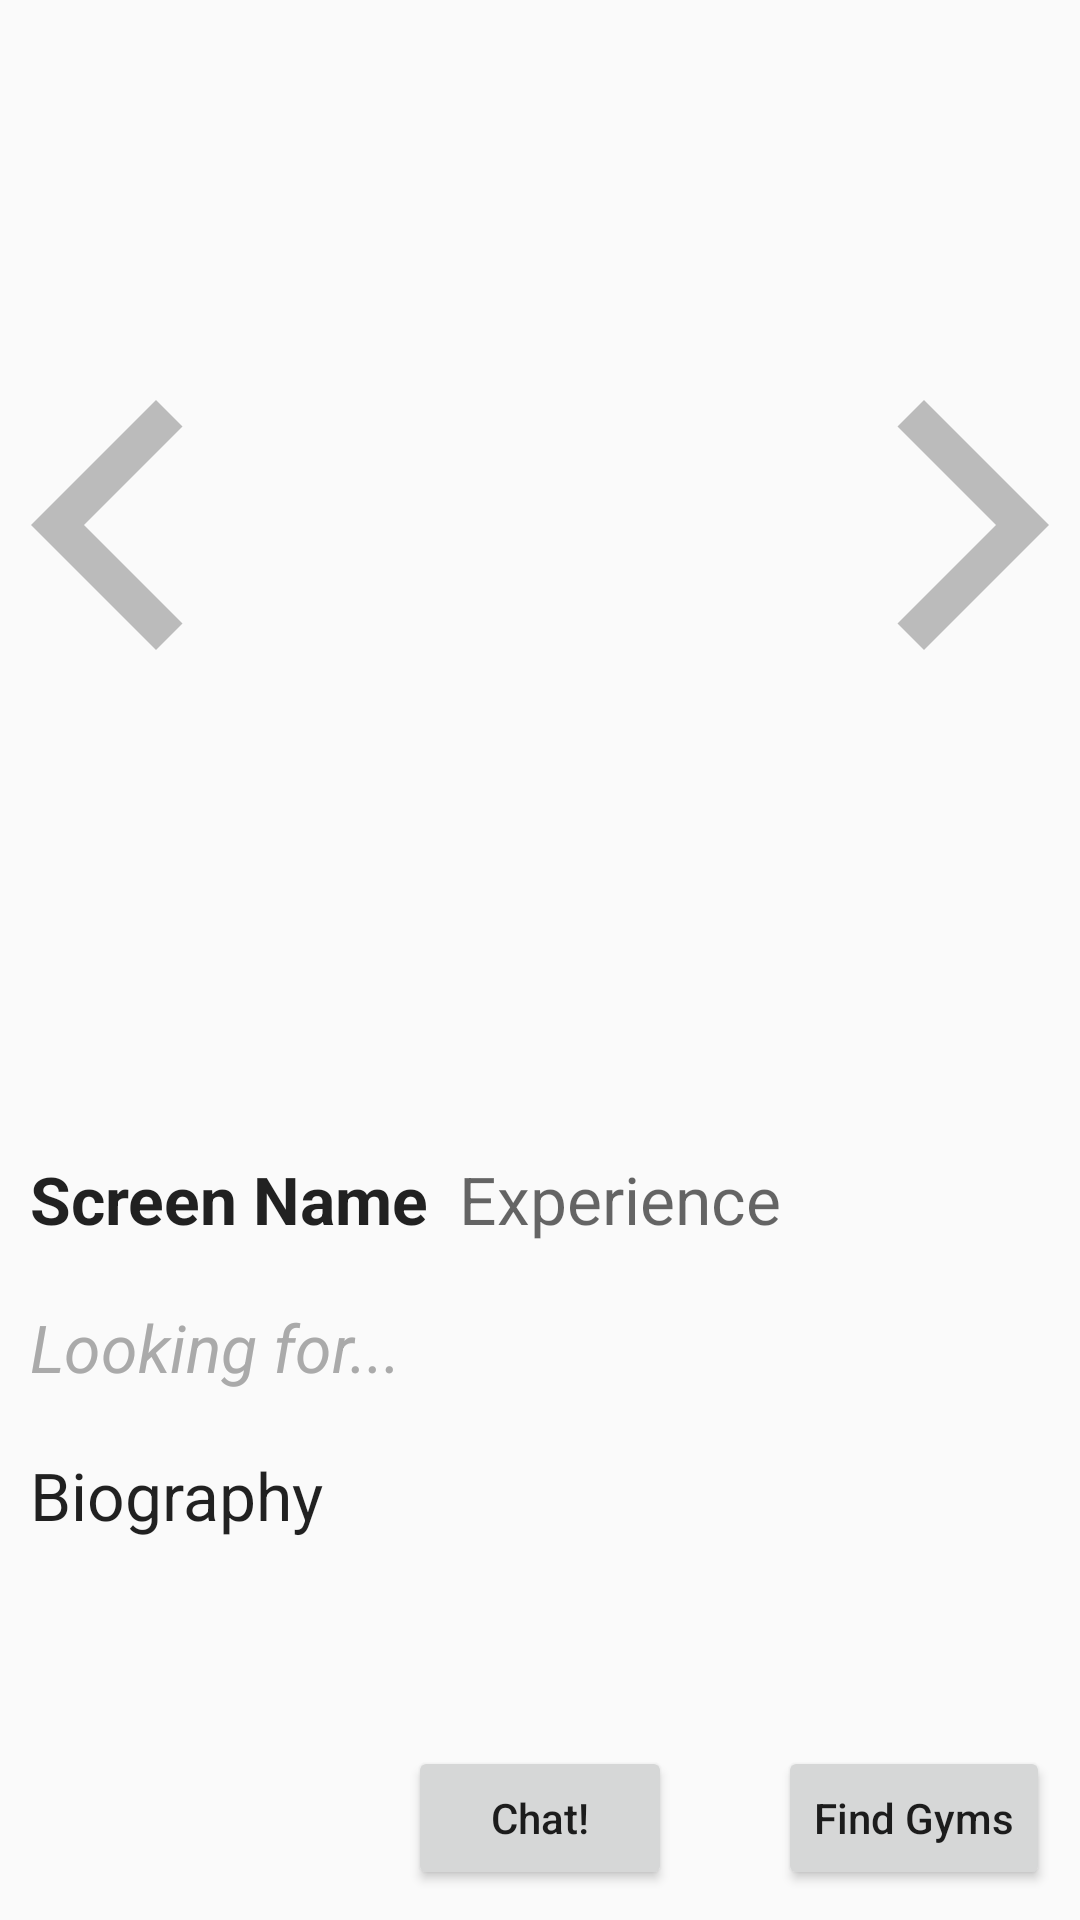

Here is an Android app screen rendered from its layout file. Give the layout XML and the strings, colors and styles it references.
<!-- AndroidManifest.xml: application theme AppTheme -->
<!-- res/layout/activity_view_profile.xml -->
<?xml version="1.0" encoding="utf-8"?>
<RelativeLayout
    xmlns:android="http://schemas.android.com/apk/res/android"
    xmlns:app="http://schemas.android.com/apk/res-auto"
    xmlns:tools="http://schemas.android.com/tools"
    android:layout_width="match_parent"
    android:layout_height="match_parent"
    tools:context=".ViewProfileActivity">

    <AdapterViewFlipper
        android:id="@+id/adapterViewFlipper"
        android:layout_width="match_parent"
        android:layout_height="375dp"/>


    <ImageView
        android:id="@+id/ivBackArrow"
        android:layout_width="100dp"
        android:layout_height="100dp"
        android:scaleX="-1"
        android:layout_marginStart="-15dp"
        android:src="@drawable/ic_baseline_arrow_forward_ios_24"
        android:onClick="onPrevClicked"
        android:layout_marginTop="125dp"/>

    <ImageView
        android:id="@+id/ivForwardArrow"
        android:layout_width="100dp"
        android:layout_height="100dp"
        android:layout_marginEnd="-15dp"
        android:src="@drawable/ic_baseline_arrow_forward_ios_24"
        android:layout_marginTop="125dp"
        android:onClick="onNextClicked"
        android:layout_alignParentEnd="true"/>


    <TextView
        android:paddingLeft="10dp"
        android:id="@+id/tvViewProfileScreenName"
        android:layout_width="wrap_content"
        android:layout_height="wrap_content"
        android:text="Screen Name"
        android:layout_marginTop="10dp"
        android:layout_below="@id/adapterViewFlipper"
        android:textAppearance="@style/TextAppearance.AppCompat.Large"
        android:textStyle="bold"/>
    <TextView
        android:paddingLeft="10dp"
        android:paddingRight="10dp"
        android:id="@+id/tvViewProfileBiography"
        android:layout_width="match_parent"
        android:layout_height="wrap_content"
        android:text="Biography"
        android:layout_marginTop="10dp"
        android:layout_below="@id/tvViewProfilePreference"
        android:textAppearance="@style/TextAppearance.AppCompat.Large"/>
    
    <TextView
        android:id="@+id/tvViewProfileExperience"
        android:layout_width="wrap_content"
        android:layout_height="wrap_content"
        android:hint="Experience"
        android:layout_below="@+id/adapterViewFlipper"
        android:layout_marginTop="10dp"
        android:layout_marginStart="10dp"
        android:layout_toEndOf="@+id/tvViewProfileScreenName"
        android:textAppearance="@style/TextAppearance.AppCompat.Large"/>

    <TextView
        android:padding="10dp"
        android:id="@+id/tvViewProfilePreference"
        android:layout_width="match_parent"
        android:layout_height="wrap_content"
        android:text="Looking for..."
        android:layout_marginTop="10dp"
        android:layout_below="@id/tvViewProfileScreenName"
        android:textAppearance="@style/TextAppearance.AppCompat.Large"
        android:textStyle="italic"
        android:textColor="@android:color/darker_gray"/>

    <Button
        android:id="@+id/btnStartPrivateChat"
        android:layout_width="wrap_content"
        android:layout_height="wrap_content"
        android:textAllCaps="false"
        android:text="Chat!"
        android:layout_alignParentBottom="true"
        android:layout_centerHorizontal="true"
        android:layout_marginBottom="10dp"/>

    <Button
        android:id="@+id/btnFindGyms"
        android:layout_width="wrap_content"
        android:layout_height="wrap_content"
        android:layout_alignParentEnd="true"
        android:text="Find Gyms"
        android:textAllCaps="false"
        android:layout_margin="10dp"
        android:layout_alignParentBottom="true"/>
    



</RelativeLayout>
<!-- resources referenced by this layout -->
<resources>
  <!-- drawable ic_baseline_arrow_forward_ios_24 (drawable) -->
  <vector android:height="24dp" android:tint="#BBBBBB"
      android:viewportHeight="24" android:viewportWidth="24"
      android:width="24dp" xmlns:android="http://schemas.android.com/apk/res/android">
      <path android:fillColor="@android:color/white" android:pathData="M5.88,4.12L13.76,12l-7.88,7.88L8,22l10,-10L8,2z"/>
  </vector>
  <style name="AppTheme" parent="Theme.AppCompat.Light.NoActionBar">
          
          <item name="colorPrimary">@color/colorPrimary</item>
          <item name="colorPrimaryDark">@color/colorPrimaryDark</item>
          <item name="colorAccent">@color/colorAccent</item>
      </style>
  <!-- not gathered from this repository: default colours our renderer supplied (Android Studio template values) -->
  <color name="colorPrimary">#FF6200EE</color>
  <color name="colorPrimaryDark">#FF3700B3</color>
  <color name="colorAccent">#FF03DAC5</color>
</resources>
